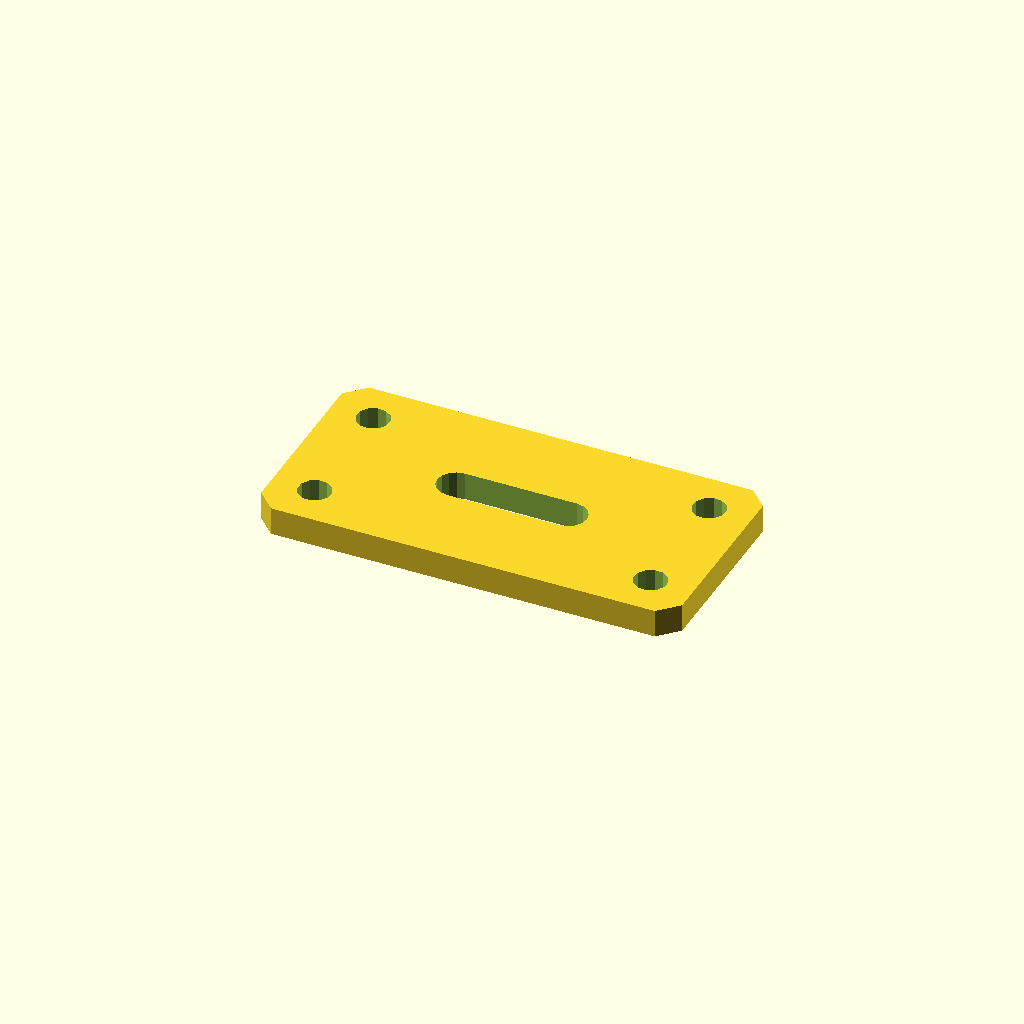
Cell 1: rendered with the file's own defaults.
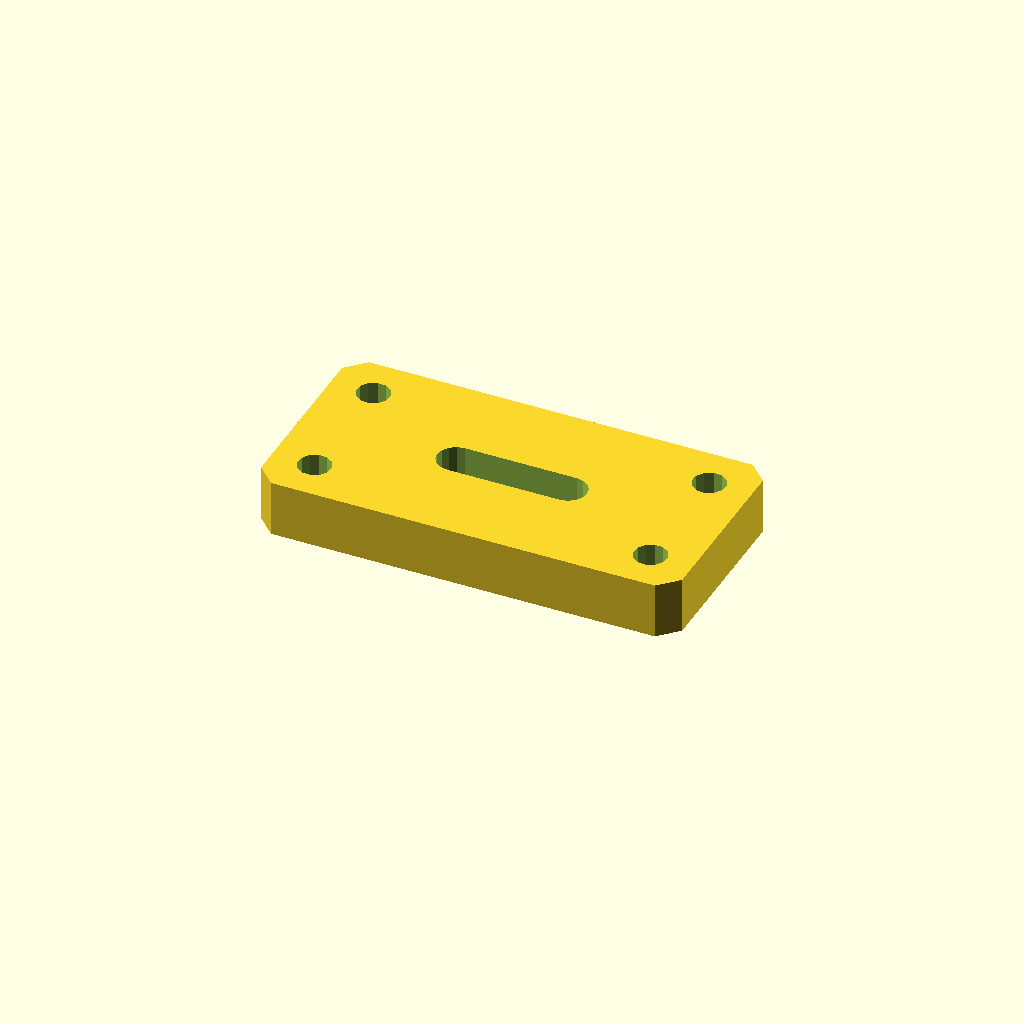
Cell 2 — plate_t set to 12, the other parameters unchanged.
All cells are drawn from one camera (rotation 55°, 0°, 25°, orthographic, colour scheme Cornfield), so only the parameter changes between them.
Source of the model, optional_data/data/sketch4/bracketplates/part_0161.scad:
$fn = 32;

// ----------------------------------------------------------------------
// Bracket plate: slot plate 90 x 45
// ----------------------------------------------------------------------

// --- parameters (mm) ---
hole_r = 3.5;             // bolt hole radius
plate_t = 6;              // plate thickness, Z (extrusion height)
plate_l = 90;             // plate length
plate_w = 45;             // plate width
slot_l = 24;              // slot straight length
slot_r = 4;               // slot end radius

slot_len = slot_l + 2 * slot_r;
slot_w = 2 * slot_r;
hole_d2 = 2 * hole_r;

profile = [[4, 0], [86, 0], [90, 4], [90, 41], [86, 45], [4, 45], [0, 41], [0, 4]];  // primary outline, 8 points, counter clockwise
void_1 = [[57, 18.5], [58.531, 18.804], [59.828, 19.672], [60.696, 20.969], [61, 22.5], [60.696, 24.031], [59.828, 25.328], [58.531, 26.196], [57, 26.5], [33, 26.5], [31.469, 26.196], [30.172, 25.328], [29.304, 24.031], [29, 22.5], [29.304, 20.969], [30.172, 19.672], [31.469, 18.804], [33, 18.5]];  // grip slot, 18 points
void_2 = [[12.536, 36.568], [11.741, 38.196], [10.239, 39.209], [8.432, 39.336], [6.804, 38.541], [5.791, 37.039], [5.664, 35.232], [6.459, 33.604], [7.961, 32.591], [9.768, 32.464], [11.396, 33.259], [12.409, 34.761]];  // corner hole, 12 points
void_3 = [[12.536, 9.768], [11.741, 11.396], [10.239, 12.409], [8.432, 12.536], [6.804, 11.741], [5.791, 10.239], [5.664, 8.432], [6.459, 6.804], [7.961, 5.791], [9.768, 5.664], [11.396, 6.459], [12.409, 7.961]];  // corner hole, 12 points
void_4 = [[84.336, 36.568], [83.541, 38.196], [82.039, 39.209], [80.232, 39.336], [78.604, 38.541], [77.591, 37.039], [77.464, 35.232], [78.259, 33.604], [79.761, 32.591], [81.568, 32.464], [83.196, 33.259], [84.209, 34.761]];  // corner hole, 12 points
void_5 = [[84.336, 9.768], [83.541, 11.396], [82.039, 12.409], [80.232, 12.536], [78.604, 11.741], [77.591, 10.239], [77.464, 8.432], [78.259, 6.804], [79.761, 5.791], [81.568, 5.664], [83.196, 6.459], [84.209, 7.961]];  // corner hole, 12 points

// --- the one profile operation ---
difference() {
  linear_extrude(height = plate_t) polygon(points = profile);
  translate([0, 0, -1])
    linear_extrude(height = plate_t + 2) polygon(points = void_1);
  translate([0, 0, -1])
    linear_extrude(height = plate_t + 2) polygon(points = void_2);
  translate([0, 0, -1])
    linear_extrude(height = plate_t + 2) polygon(points = void_3);
  translate([0, 0, -1])
    linear_extrude(height = plate_t + 2) polygon(points = void_4);
  translate([0, 0, -1])
    linear_extrude(height = plate_t + 2) polygon(points = void_5);
}
Parameter table extracted from the source (name, type, default, range or options):
hole_r: number, default 3.5
plate_t: number, default 6
plate_l: number, default 90
plate_w: number, default 45
slot_l: number, default 24
slot_r: number, default 4
